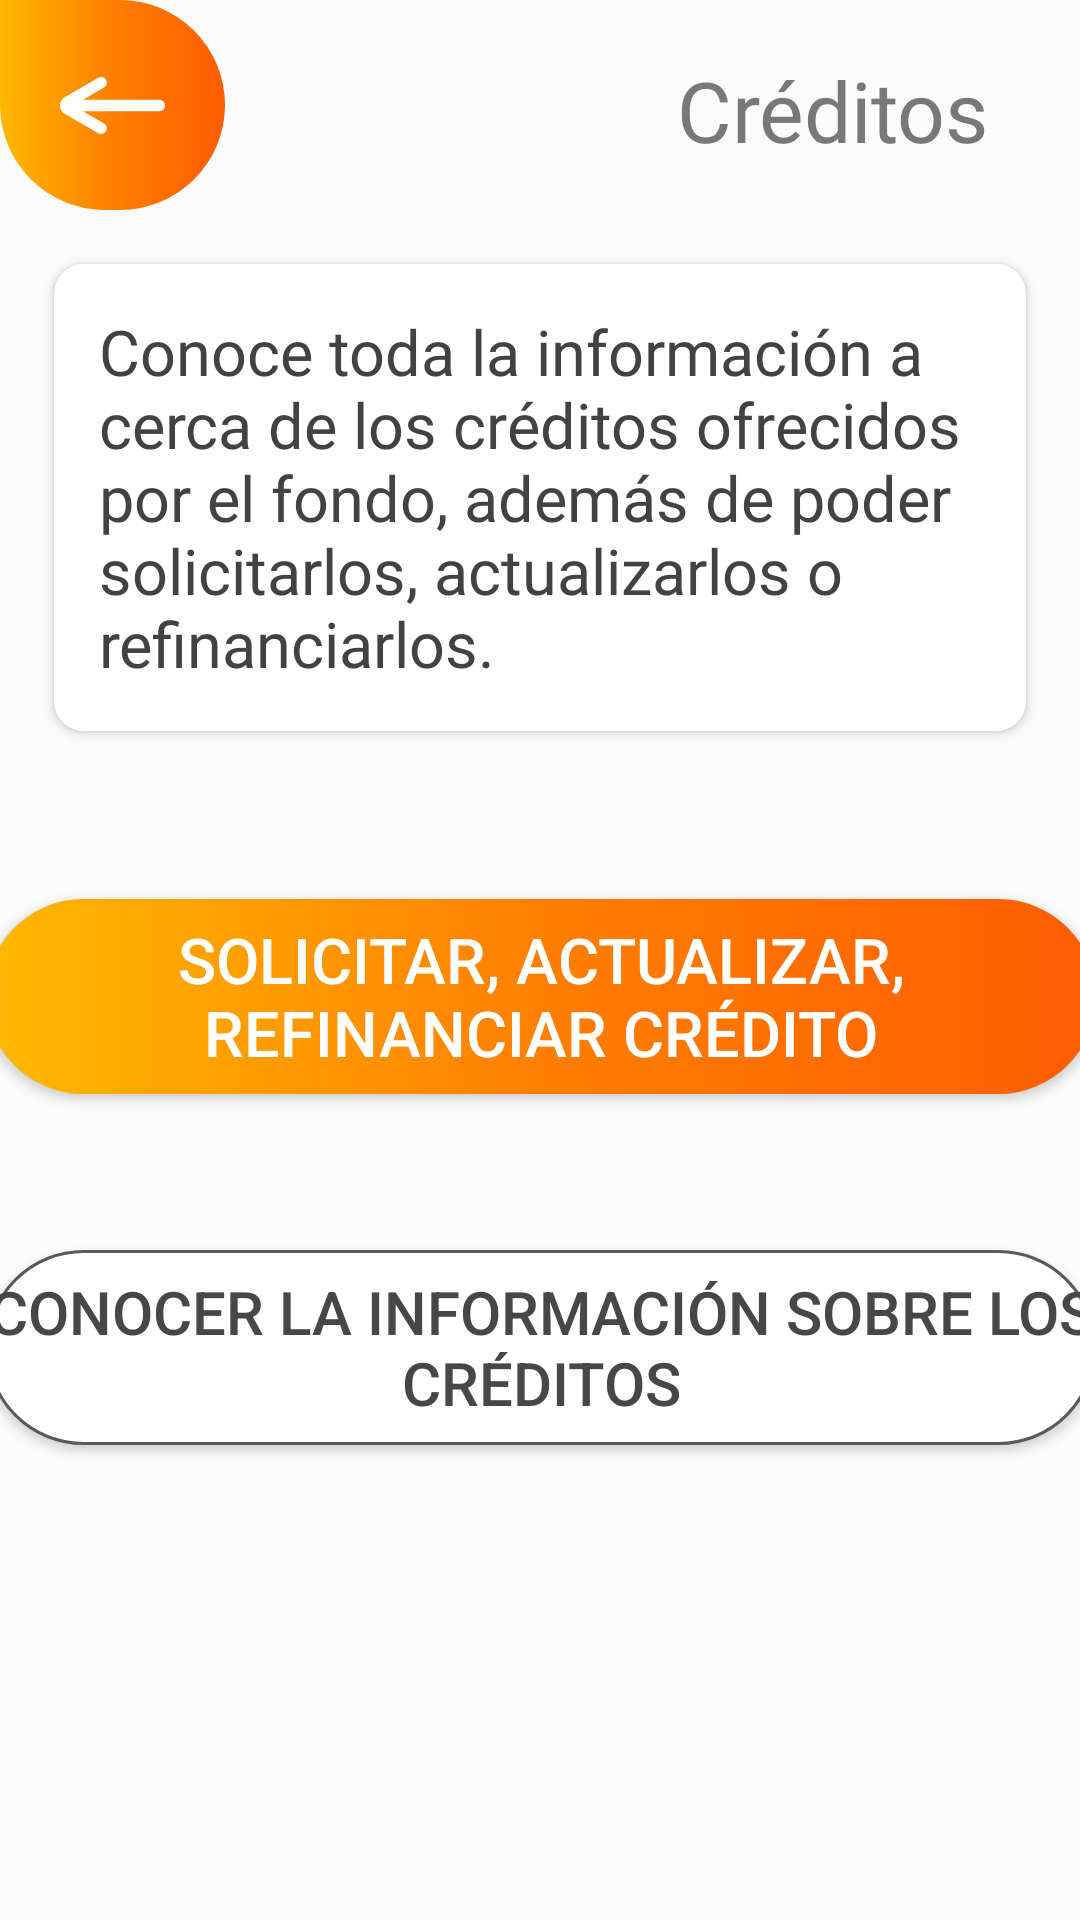

Android layout source for this screen:
<!-- AndroidManifest.xml: application theme AppTheme.NoActionBar -->
<!-- res/layout/fragment_pre_credit.xml -->
<?xml version="1.0" encoding="utf-8"?>
<androidx.constraintlayout.widget.ConstraintLayout xmlns:android="http://schemas.android.com/apk/res/android"
    xmlns:tools="http://schemas.android.com/tools"
    xmlns:app="http://schemas.android.com/apk/res-auto"
    android:orientation="vertical"
    android:layout_width="match_parent"
    android:layout_height="match_parent"
    android:background="@color/background1"
    tools:context=".NewCreditFragment">

    <androidx.constraintlayout.widget.ConstraintLayout
        android:id="@+id/header"
        android:layout_width="match_parent"
        android:layout_height="wrap_content"
        android:background="@color/background1"
        android:orientation="horizontal"
        app:layout_constraintEnd_toEndOf="parent"
        app:layout_constraintStart_toStartOf="parent"
        app:layout_constraintTop_toTopOf="parent">


        <ImageView
            android:id="@+id/btn_back"
            android:layout_width="wrap_content"
            android:layout_height="wrap_content"
            android:background="@drawable/btn_backbtn"
            android:padding="20dp"
            android:src="@drawable/ic_backarrow"
            app:layout_constraintBottom_toBottomOf="parent"
            app:layout_constraintEnd_toEndOf="parent"
            app:layout_constraintHorizontal_bias="0.0"
            app:layout_constraintStart_toStartOf="parent"
            app:layout_constraintTop_toTopOf="parent"
            app:layout_constraintVertical_bias="0.0" />

        <TextView
            android:id="@+id/txtPageTitle2"
            android:layout_width="139dp"
            android:layout_height="36dp"
            android:fontFamily="@font/poppins_bold"
            android:text="Créditos"
            android:textAlignment="center"
            android:textColor="@color/header"
            android:textSize="28dp"
            app:layout_constraintBottom_toBottomOf="parent"
            app:layout_constraintEnd_toEndOf="parent"
            app:layout_constraintHorizontal_bias="0.941"
            app:layout_constraintStart_toStartOf="parent"
            app:layout_constraintTop_toTopOf="parent"
            app:layout_constraintVertical_bias="0.529" />
    </androidx.constraintlayout.widget.ConstraintLayout>

    <androidx.cardview.widget.CardView
        android:id="@+id/textView8"
        android:layout_width="match_parent"
        android:layout_height="wrap_content"
        android:padding="10dp"
        android:layout_margin="18dp"
        app:cardBackgroundColor="@color/btnWhiteBg"
        app:cardCornerRadius="10dp"
        app:layout_constraintEnd_toEndOf="parent"
        app:layout_constraintStart_toStartOf="parent"
        app:layout_constraintTop_toBottomOf="@+id/header">

        <TextView
            android:layout_width="match_parent"
            android:layout_height="wrap_content"
            android:fontFamily="@font/noto_sans"
            android:background="#fff"
            android:padding="15dp"
            android:text="Conoce toda la información a cerca de los créditos ofrecidos por el fondo, además de poder solicitarlos, actualizarlos o refinanciarlos."
            android:textColor="@color/cardview_dark_background"
            android:textSize="21dp"
            app:layout_constraintEnd_toEndOf="parent"
            app:layout_constraintHorizontal_bias="0.0"
            app:layout_constraintStart_toStartOf="parent"
            app:layout_constraintTop_toBottomOf="@+id/header">

        </TextView>

    </androidx.cardview.widget.CardView>


    <Button
        android:id="@+id/btn_new_credit"
        android:layout_width="370dp"
        android:layout_height="65dp"
        android:layout_marginTop="56dp"
        android:textSize="21dp"
        android:background="@drawable/btn_siguiente"
        android:text="Solicitar, Actualizar, Refinanciar crédito"
        android:textColor="@color/btnWhiteBg"
        app:layout_constraintEnd_toEndOf="parent"
        app:layout_constraintStart_toStartOf="parent"
        app:layout_constraintTop_toBottomOf="@+id/textView8" />

    <Button
        android:id="@+id/btn_creditInfo"
        android:layout_width="370dp"
        android:layout_height="65dp"
        android:layout_marginTop="52dp"
        android:layout_weight="1"
        android:textSize="20dp"
        android:background="@drawable/btn_shape_roundwhite"
        android:text="Conocer la información sobre los créditos"
        android:textColor="#474747"
        app:layout_constraintEnd_toEndOf="parent"
        app:layout_constraintStart_toStartOf="parent"
        app:layout_constraintTop_toBottomOf="@+id/btn_new_credit" />


</androidx.constraintlayout.widget.ConstraintLayout>
<!-- resources referenced by this layout -->
<resources>
  <color name="background1">#FBFBFB</color>
  <color name="btnWhiteBg">#FFFFFF</color>
  <color name="header">#787878</color>
  <!-- drawable btn_backbtn (drawable-v24) -->
  <?xml version="1.0" encoding="utf-8"?>
  <shape android:padding="5dp" android:shape="rectangle" xmlns:android="http://schemas.android.com/apk/res/android">
      <solid android:color="@color/btnBgColor"/>
  
      <corners
          android:topLeftRadius="0dp"
          android:radius="40dp" />
  
      <size
          android:width="70dp"
          android:height="70dp" />
  
      <gradient
          android:angle="180"
          android:startColor="#FF5C00"
          android:centerColor="#FF7F00"
          android:endColor="#FFB800">
      </gradient>
  
      
  
  </shape>
  <!-- drawable btn_shape_roundwhite (drawable-xxhdpi) -->
  <?xml version="1.0" encoding="utf-8"?>
      <shape android:padding="5dp" android:shape="rectangle" xmlns:android="http://schemas.android.com/apk/res/android">
      <solid android:color="#fff"/>
  
      
      <corners
          android:topRightRadius="50dp"
          android:topLeftRadius="50dp"
          android:bottomLeftRadius="50dp"
          android:bottomRightRadius="50dp"/>
  
      <stroke android:width="3px" android:color="#595959" />
  
  </shape>
  <!-- drawable btn_siguiente (drawable) -->
  <?xml version="1.0" encoding="utf-8"?>
  <shape android:padding="5dp" android:shape="rectangle" xmlns:android="http://schemas.android.com/apk/res/android">
  <solid android:color="@color/btnBgColor"/>
  
  <corners
      android:radius="100dp" />
  
  <size
      android:width="220dp"
      android:height="55dp" />
  
  <gradient
      android:angle="180"
      android:startColor="#FF5C00"
      android:centerColor="#FF7F00"
      android:endColor="#FFB800">
  </gradient>
  
  
  
  </shape>
  <!-- drawable ic_backarrow (drawable-v24) -->
  <vector xmlns:android="http://schemas.android.com/apk/res/android"
      android:width="35dp"
      android:height="19dp"
      android:viewportWidth="35"
      android:viewportHeight="19"
      >
    <grop>
        >
      <clip-path
          android:pathData="M35,0l-35,0l-0,19l35,0z"/>
      <path
          android:pathData="M1.604,6.7047L12.7569,0.25C13.189,0.0002 13.7023,-0.0673 14.1841,0.0622C14.6659,0.1917 15.0766,0.5077 15.3258,0.9407C15.5751,1.3737 15.6425,1.8881 15.5132,2.3709C15.384,2.8537 15.0687,3.2653 14.6366,3.515L7.5564,7.6215H33.1203C33.6188,7.6215 34.0969,7.8199 34.4494,8.1732C34.802,8.5264 35,9.0056 35,9.5051C35,10.0047 34.802,10.4838 34.4494,10.8371C34.0969,11.1903 33.6188,11.3888 33.1203,11.3888H7.5564L14.6366,15.4827C14.9955,15.6897 15.2762,16.0098 15.435,16.3931C15.5937,16.7765 15.6217,17.2016 15.5145,17.6026C15.4074,18.0035 15.1711,18.3577 14.8424,18.6102C14.5136,18.8627 14.1109,18.9993 13.6967,18.9989C13.3666,19.0017 13.0418,18.9149 12.7569,18.7477L1.604,12.293C1.1148,12.0096 0.7087,11.6022 0.4263,11.1118C0.1439,10.6213 -0.0048,10.0651 -0.0048,9.4988C-0.0048,8.9326 0.1439,8.3764 0.4263,7.8859C0.7087,7.3955 1.1148,6.9881 1.604,6.7047Z"
          android:fillColor="#ffffff"/>
    </grop>
  </vector>
  <style name="AppTheme.NoActionBar">
          <item name="android:windowDrawsSystemBarBackgrounds">true</item>
          <item name="android:statusBarColor">@android:color/transparent</item>
          <item name="android:windowTranslucentStatus">true</item>
          <item name="windowActionBar">false</item>
          <item name="windowNoTitle">true</item>
      </style>
  <color name="btnBgColor">#FF7F00</color>
</resources>
